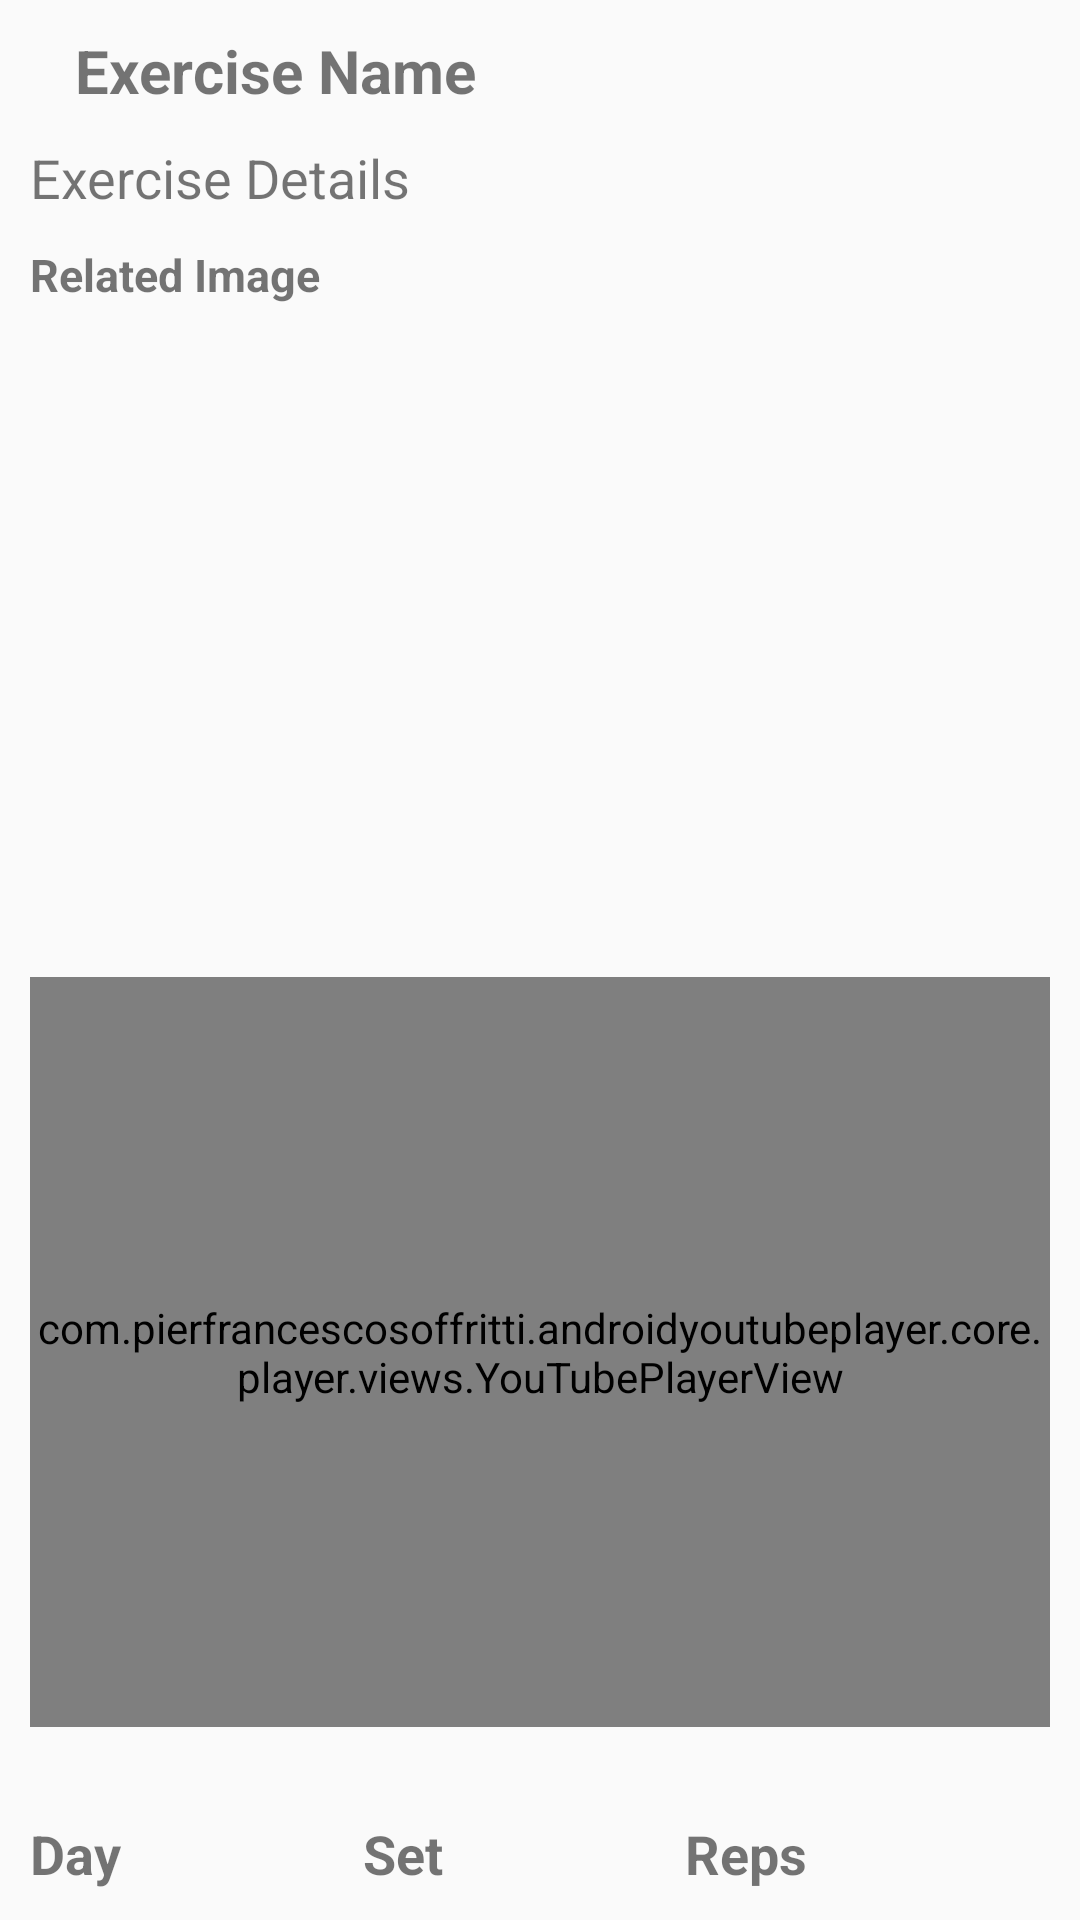

The Android layout XML behind this screen, and the referenced resources:
<!-- AndroidManifest.xml: application theme Theme.GymManagementUser -->
<!-- res/layout/activity_exercise_details.xml -->
<?xml version="1.0" encoding="utf-8"?>
<androidx.constraintlayout.widget.ConstraintLayout xmlns:android="http://schemas.android.com/apk/res/android"
    xmlns:app="http://schemas.android.com/apk/res-auto"
    xmlns:tools="http://schemas.android.com/tools"
    android:layout_width="match_parent"
    android:layout_height="match_parent"
    tools:context=".ui.ExerciseDetailsActivity">

    <ImageButton
        android:id="@+id/imageButton_exerciseDetails_back"
        android:layout_width="wrap_content"
        android:layout_height="wrap_content"
        android:layout_margin="15dp"
        android:background="@null"
        android:src="@drawable/ic_back"
        app:layout_constraintStart_toStartOf="parent"
        app:layout_constraintTop_toTopOf="parent" />

    <TextView
        android:id="@+id/textview_exerciseDetails_exerciseName"
        android:layout_width="wrap_content"
        android:layout_height="wrap_content"
        android:layout_margin="10dp"
        android:gravity="start"
        android:text="@string/exercise_name"
        android:textSize="20sp"
        android:textStyle="bold"
        app:layout_constraintStart_toEndOf="@id/imageButton_exerciseDetails_back"
        app:layout_constraintTop_toTopOf="parent" />

    <TextView
        android:id="@+id/textview_exerciseDetails_exerciseDetails"
        android:layout_width="wrap_content"
        android:layout_height="wrap_content"
        android:layout_margin="10dp"
        android:layout_marginTop="10dp"
        android:gravity="start"
        android:text="@string/exercise_details"
        android:textSize="18sp"
        app:layout_constraintStart_toStartOf="parent"
        app:layout_constraintTop_toBottomOf="@id/textview_exerciseDetails_exerciseName" />

    <TextView
        android:id="@+id/textview_exerciseDetails_relatedImage"
        android:layout_width="wrap_content"
        android:layout_height="wrap_content"
        android:layout_margin="10dp"
        android:layout_marginTop="10dp"
        android:gravity="start"
        android:text="@string/related_image"
        android:textSize="15sp"
        android:textStyle="bold"
        app:layout_constraintStart_toStartOf="parent"
        app:layout_constraintTop_toBottomOf="@id/textview_exerciseDetails_exerciseDetails" />

    <LinearLayout
        android:id="@+id/layout_exerciseDetails_liner1"
        android:layout_width="match_parent"
        android:layout_height="200dp"
        android:layout_margin="10dp"
        android:layout_marginTop="30dp"
        android:orientation="horizontal"
        android:weightSum="3"
        app:layout_constraintStart_toStartOf="parent"
        app:layout_constraintTop_toBottomOf="@id/textview_exerciseDetails_relatedImage">

        <ImageView
            android:id="@+id/imageview_exerciseDetails_image01"
            android:layout_width="wrap_content"
            android:layout_height="match_parent"
            android:layout_weight="1"
            android:scaleType="centerCrop"
            android:src="@drawable/mainscren" />

        <ImageView
            android:id="@+id/imageview_exerciseDetails_image02"
            android:layout_width="wrap_content"
            android:layout_height="match_parent"
            android:layout_weight="1"
            android:scaleType="centerCrop"
            android:src="@drawable/mainscren" />

        <ImageView
            android:id="@+id/imageview_exerciseDetails_image03"
            android:layout_width="wrap_content"
            android:layout_height="match_parent"
            android:layout_weight="1"
            android:scaleType="centerCrop"
            android:src="@drawable/mainscren" />
    </LinearLayout>

    <com.pierfrancescosoffritti.androidyoutubeplayer.core.player.views.YouTubePlayerView
        android:id="@+id/videoView_exerciseDetails_exerciseVideoLink"
        android:layout_width="match_parent"
        android:layout_height="250dp"
        android:layout_margin="10dp"
        android:layout_marginStart="16dp"
        android:layout_marginBottom="8dp"
        app:layout_constraintBottom_toTopOf="@id/layout_exerciseDetails_liner2"
        app:layout_constraintStart_toStartOf="parent" />

    <LinearLayout
        android:id="@+id/layout_exerciseDetails_liner2"
        android:layout_width="match_parent"
        android:layout_height="wrap_content"
        android:layout_margin="10dp"
        android:orientation="horizontal"
        android:weightSum="3"
        app:layout_constraintBottom_toBottomOf="parent"
        app:layout_constraintStart_toStartOf="parent">

        <TextView
            android:id="@+id/textview_exerciseDetails_day"
            android:layout_width="wrap_content"
            android:layout_height="wrap_content"
            android:layout_marginTop="20dp"
            android:layout_weight="1"
            android:gravity="start"
            android:text="@string/day"
            android:textSize="18sp"
            android:textStyle="bold"
            app:layout_constraintStart_toStartOf="parent" />

        <TextView
            android:id="@+id/textview_exerciseDetails_set"
            android:layout_width="wrap_content"
            android:layout_height="wrap_content"
            android:layout_marginTop="20dp"
            android:layout_weight="1"
            android:gravity="start"
            android:text="@string/set"
            android:textSize="18sp"
            android:textStyle="bold"
            app:layout_constraintStart_toStartOf="parent" />

        <TextView
            android:id="@+id/textview_exerciseDetails_reps"
            android:layout_width="wrap_content"
            android:layout_height="wrap_content"
            android:layout_marginTop="20dp"
            android:layout_weight="1"
            android:gravity="start"
            android:text="@string/reps"
            android:textSize="18sp"
            android:textStyle="bold"
            app:layout_constraintStart_toStartOf="parent" />
    </LinearLayout>
</androidx.constraintlayout.widget.ConstraintLayout>
<!-- resources referenced by this layout -->
<resources>
  <string name="day">Day</string>
  <string name="exercise_details">Exercise Details</string>
  <string name="exercise_name">Exercise Name</string>
  <string name="related_image">Related Image</string>
  <string name="reps">Reps</string>
  <string name="set">Set</string>
  <style name="Theme.GymManagementUser" parent="Theme.AppCompat.DayNight.NoActionBar">
          
          <item name="colorPrimary">@color/purple_500</item>
          <item name="colorPrimaryVariant">@color/purple_700</item>
          <item name="colorOnPrimary">@color/white</item>
          
          <item name="colorSecondary">@color/teal_200</item>
          <item name="colorSecondaryVariant">@color/teal_700</item>
          <item name="colorOnSecondary">@color/black</item>
          
          <item name="android:statusBarColor" tools:targetApi="l">?attr/colorPrimaryVariant</item>
          
          <item name="android:navigationBarColor">@android:color/white</item>
          <item name="android:textColorSecondary">@color/black</item>
          <item name="android:textColorPrimary">@color/black</item>
          <item name="android:actionMenuTextColor">@color/black</item>
          <item name="iconTint">@color/black</item>
      </style>
  <color name="purple_500">#FF6200EE</color>
  <color name="purple_700">#FF3700B3</color>
  <color name="white">#FFFFFFFF</color>
  <color name="teal_200">#FF03DAC5</color>
  <color name="teal_700">#FF018786</color>
  <color name="black">#FF000000</color>
</resources>
